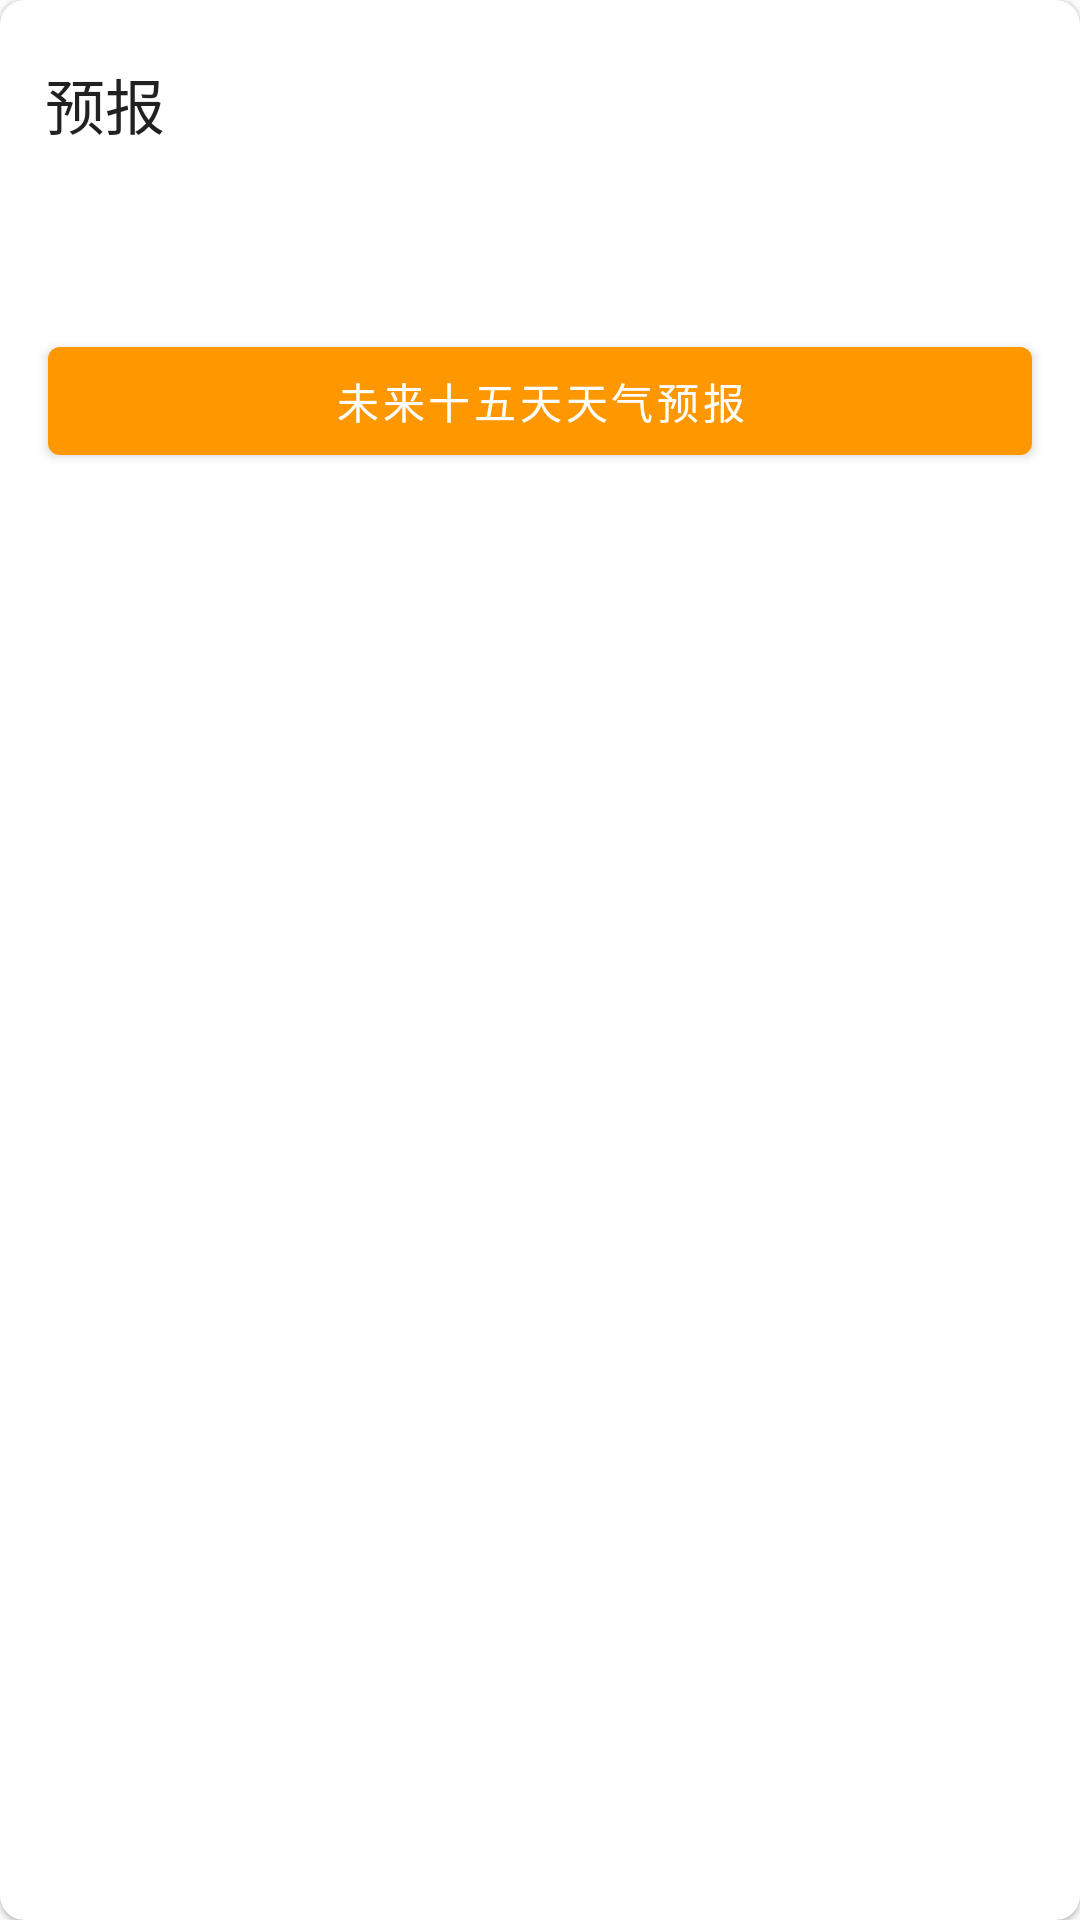

This screen was rendered from an Android layout file. Write that file and the resources it references.
<!-- AndroidManifest.xml: application theme Theme.SunRain -->
<!-- res/layout/forecast.xml -->
<?xml version="1.0" encoding="utf-8"?>
<com.google.android.material.card.MaterialCardView
    xmlns:android="http://schemas.android.com/apk/res/android"
    xmlns:app="http://schemas.android.com/apk/res-auto"
    style="@style/myCard"
    app:cardCornerRadius="8dp">

    <LinearLayout
        android:orientation="vertical"
        android:layout_width="match_parent"
        android:layout_height="wrap_content">

        <TextView
            android:layout_width="wrap_content"
            android:layout_height="wrap_content"
            android:layout_marginStart="15dp"
            android:layout_marginTop="20dp"
            android:layout_marginBottom="10dp"
            android:text="@string/forecast_info"
            android:textColor="?android:attr/textColorPrimary"
            android:textSize="20sp"/>

        <TextView
            android:id="@+id/forecastDesc"
            android:layout_width="wrap_content"
            android:layout_height="wrap_content"
            android:layout_marginStart="15dp"
            android:layout_marginTop="5dp"
            android:layout_marginBottom="10dp"
            android:textColor="?android:attr/textColorPrimary"
            android:textSize="15sp"/>







        <androidx.recyclerview.widget.RecyclerView
            android:id="@+id/forecastRecyclerLayout"
            android:layout_width="match_parent"
            android:layout_height="wrap_content"
            android:layout_marginBottom="15dp"/>

        <com.google.android.material.button.MaterialButton
            android:id="@+id/forecast_15button"
            android:layout_width="match_parent"
            android:layout_height="wrap_content"
            android:layout_marginLeft="16dp"
            android:layout_marginRight="16dp"
            android:text="@string/acty_future_daily_textview_future_15"/>

        </LinearLayout>



</com.google.android.material.card.MaterialCardView>
<!-- resources referenced by this layout -->
<resources>
  <string name="acty_future_daily_textview_future_15">未来十五天天气预报</string>
  <string name="forecast_info">预报</string>
  <style name="myCard">
          <item name="android:layout_width">match_parent</item>
          <item name="android:layout_height">wrap_content</item>
          <item name="android:layout_marginLeft">16dp</item>
          <item name="android:layout_marginRight">16dp</item>
          <item name="android:layout_marginTop">8dp</item>
      </style>
  <style name="Theme.SunRain" parent="Theme.MaterialComponents.Light.NoActionBar.Bridge">
          
          
          <item name="colorPrimary">@color/orange500</item>
          <item name="colorPrimaryVariant">@color/orange700</item>
          <item name="colorOnPrimary">@color/white</item>
          
          <item name="colorSecondary">@color/blue200</item>
          <item name="colorSecondaryVariant">@color/blue700</item>
          <item name="colorOnSecondary">@color/black</item>
  
          <item name="colorAccent">@color/orange700</item>
  
          <item name="android:windowTranslucentNavigation">true</item>
          <item name="android:windowTranslucentStatus">true</item>
          
          <item name="android:statusBarColor">@android:color/transparent</item>
          
          <item name="android:windowAnimationStyle">@android:style/Animation.Activity</item>
      </style>
  <color name="orange500">#ff9800</color>
  <color name="orange700">#f57c00</color>
  <color name="white">#FFFFFFFF</color>
  <color name="blue200">#90caf9</color>
  <color name="blue700">#1976d2</color>
  <color name="black">#FF000000</color>
</resources>
